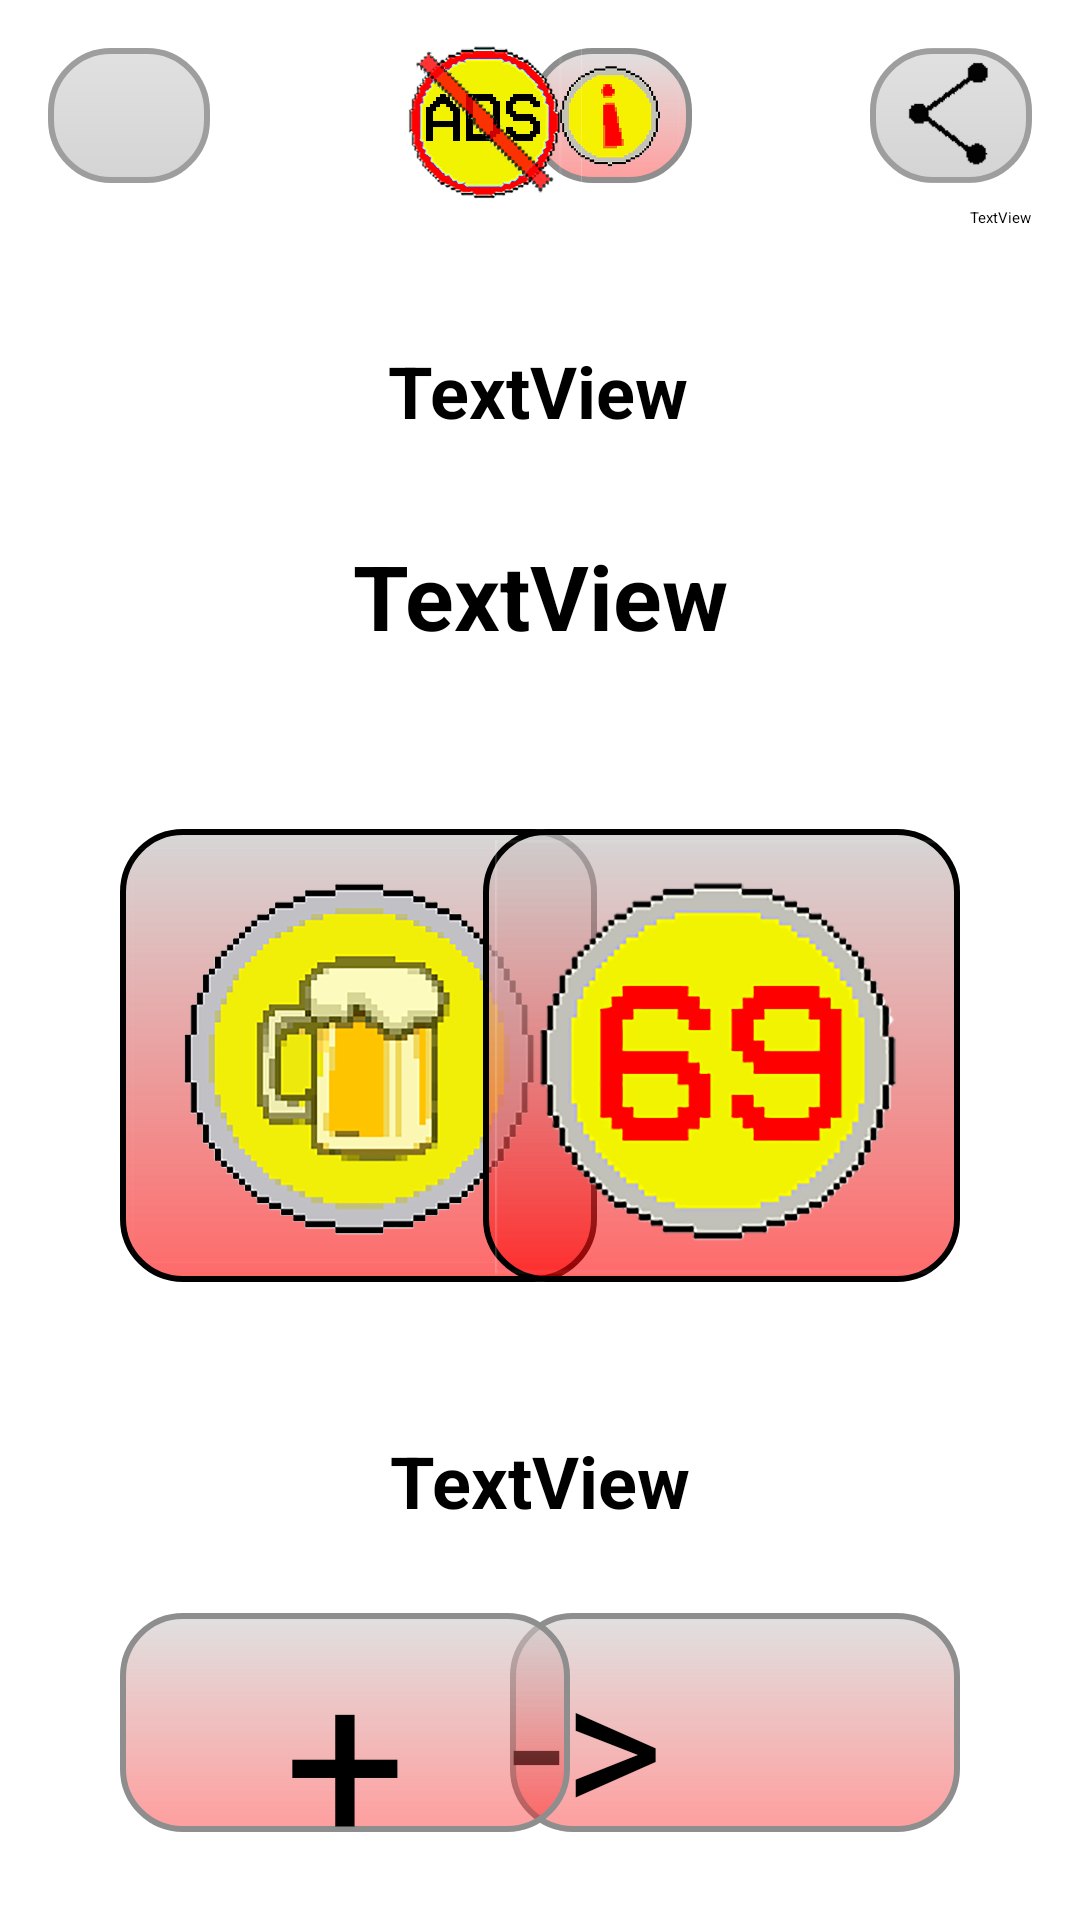

Android layout source for this screen:
<!-- AndroidManifest.xml: application theme Theme.MyApplication -->
<!-- res/layout/activity_hauptspiel.xml -->
<?xml version="1.0" encoding="utf-8"?>
<androidx.constraintlayout.widget.ConstraintLayout xmlns:android="http://schemas.android.com/apk/res/android"
    xmlns:app="http://schemas.android.com/apk/res-auto"
    xmlns:tools="http://schemas.android.com/tools"
    android:layout_width="match_parent"
    android:layout_height="match_parent"
    android:background="#FFFFFF"
    tools:context=".Hauptspiel">

    <ImageView
        android:id="@+id/img_background"
        android:layout_width="fill_parent"
        android:layout_height="fill_parent"
        android:scaleType="fitXY"
        android:visibility="visible"
        app:layout_constraintBottom_toBottomOf="parent"
        app:layout_constraintEnd_toEndOf="parent"
        app:layout_constraintHorizontal_bias="0.0"
        app:layout_constraintStart_toStartOf="parent"
        app:layout_constraintTop_toTopOf="parent"
        app:layout_constraintVertical_bias="0.0"
        app:srcCompat="@drawable/background" />

    <ImageView
        android:id="@+id/img_background02"
        android:layout_width="match_parent"
        android:layout_height="match_parent"
        android:scaleType="fitXY"
        android:visibility="gone"
        app:layout_constraintBottom_toBottomOf="parent"
        app:layout_constraintEnd_toEndOf="parent"
        app:layout_constraintHorizontal_bias="0.875"
        app:layout_constraintStart_toStartOf="parent"
        app:layout_constraintTop_toTopOf="parent"
        app:layout_constraintVertical_bias="0.518"
        app:srcCompat="@drawable/background02" />

    <TextView
        android:id="@+id/tv_spieleranzeige"
        android:layout_width="wrap_content"
        android:layout_height="wrap_content"
        android:layout_marginTop="45dp"
        android:text="TextView"
        android:textColor="#000000"
        android:textSize="24sp"
        android:textStyle="bold"
        app:layout_constraintEnd_toEndOf="parent"
        app:layout_constraintHorizontal_bias="0.498"
        app:layout_constraintStart_toStartOf="parent"
        app:layout_constraintTop_toTopOf="@+id/tv_aufgabenvorhanden" />

    <Button
        android:id="@+id/btn_zufall"
        android:layout_width="150dp"
        android:layout_height="73dp"
        android:layout_marginTop="60dp"
        android:layout_marginEnd="40dp"
        android:layout_marginRight="40dp"
        android:background="@drawable/button_main"
        android:fontFamily="@font/pixel_art"
        android:onClick="btn_zufall"
        android:text="@string/naechsterspieler"
        android:textColor="#000000"
        android:textColorHint="#000000"
        android:textSize="64sp"
        app:layout_constraintBottom_toBottomOf="parent"
        app:layout_constraintEnd_toEndOf="parent"
        app:layout_constraintTop_toBottomOf="@+id/btn_zahl"
        app:layout_constraintVertical_bias="0.631" />

    <com.alphamovie.lib.AlphaMovieView
        android:id="@+id/video_player"
        android:layout_width="423dp"
        android:layout_height="254dp"
        android:layout_marginTop="70dp"
        android:visibility="invisible"
        app:alphaColor="#00ff00"
        app:layout_constraintBottom_toTopOf="@+id/tv_aufgabe"
        app:layout_constraintEnd_toEndOf="parent"
        app:layout_constraintHorizontal_bias="0.6"
        app:layout_constraintStart_toStartOf="parent"
        app:layout_constraintTop_toBottomOf="@+id/tv_spieleranzeige"
        app:layout_constraintVertical_bias="0.0" />

    <VideoView
        android:id="@+id/videoBB"
        android:layout_width="416dp"
        android:layout_height="257dp"
        android:layout_marginTop="70dp"
        android:visibility="invisible"
        app:layout_constraintBottom_toTopOf="@+id/tv_aufgabe"
        app:layout_constraintEnd_toEndOf="parent"
        app:layout_constraintHorizontal_bias="0.6"
        app:layout_constraintStart_toStartOf="parent"
        app:layout_constraintTop_toBottomOf="@+id/tv_spieleranzeige"
        app:layout_constraintVertical_bias="0.0" />


    <Button
        android:id="@+id/button5"
        android:layout_width="150dp"
        android:layout_height="73dp"
        android:layout_marginStart="40dp"
        android:layout_marginLeft="40dp"
        android:layout_marginTop="60dp"
        android:layout_marginEnd="8dp"
        android:layout_marginRight="8dp"
        android:background="@drawable/button_main"
        android:fontFamily="@font/pixel_art"
        android:gravity="center"
        android:onClick="btn_spielerloeschen"
        android:text="@string/spieleradd"
        android:textColor="#000000"
        android:textColorHint="#000000"
        android:textSize="72sp"
        app:layout_constraintBottom_toBottomOf="parent"
        app:layout_constraintEnd_toStartOf="@+id/btn_zufall"
        app:layout_constraintHorizontal_bias="0.0"
        app:layout_constraintStart_toStartOf="parent"
        app:layout_constraintTop_toBottomOf="@+id/btn_kopf"
        app:layout_constraintVertical_bias="0.631" />

    <TextView
        android:id="@+id/tv_aufgabe"
        android:layout_width="wrap_content"
        android:layout_height="wrap_content"
        android:layout_marginBottom="28dp"
        android:paddingLeft="10dp"
        android:paddingRight="10dp"
        android:text="TextView"
        android:textAllCaps="false"
        android:textColor="#000000"
        android:textSize="24sp"
        android:textStyle="bold"
        app:layout_constraintBottom_toTopOf="@+id/button5"
        app:layout_constraintEnd_toEndOf="parent"
        app:layout_constraintStart_toStartOf="parent" />

    <TextView
        android:id="@+id/tv_aufgabenvorhanden"
        android:layout_width="wrap_content"
        android:layout_height="wrap_content"
        android:layout_marginTop="8dp"
        android:layout_marginEnd="16dp"
        android:layout_marginRight="16dp"
        android:text="TextView"
        android:textColor="#000000"
        app:layout_constraintEnd_toEndOf="parent"
        app:layout_constraintTop_toBottomOf="@+id/imgBtn_share" />

    <ImageButton
        android:id="@+id/btn_ton"
        android:layout_width="54dp"
        android:layout_height="45dp"
        android:layout_marginStart="16dp"
        android:layout_marginLeft="16dp"
        android:layout_marginTop="16dp"
        android:background="@drawable/button_ton_share"
        android:onClick="btn_tonsetzen"
        android:scaleType="fitCenter"
        android:src="@drawable/pixel_lautsprecher_an"
        app:layout_constraintStart_toStartOf="parent"
        app:layout_constraintTop_toTopOf="parent"
        tools:ignore="OnClick" />

    <ImageButton
        android:id="@+id/btn_kopf"
        android:layout_width="159dp"
        android:layout_height="151dp"
        android:layout_marginStart="40dp"
        android:layout_marginLeft="40dp"
        android:layout_marginTop="130dp"
        android:layout_marginEnd="8dp"
        android:layout_marginRight="8dp"
        android:background="@drawable/image_button_hauptspiel"
        android:onClick="btnimg_kopf"
        android:scaleType="fitCenter"
        android:src="@drawable/pixel_muenze"
        android:visibility="visible"
        app:layout_constraintEnd_toStartOf="@+id/btn_zahl"
        app:layout_constraintHorizontal_bias="0.0"
        app:layout_constraintStart_toStartOf="parent"
        app:layout_constraintTop_toBottomOf="@+id/tv_spieleranzeige" />

    <ImageButton
        android:id="@+id/btn_zahl"
        android:layout_width="159dp"
        android:layout_height="151dp"
        android:layout_marginTop="130dp"
        android:layout_marginEnd="40dp"
        android:layout_marginRight="40dp"
        android:background="@drawable/image_button_hauptspiel"
        android:onClick="btnimg_zahl"
        android:scaleType="fitCenter"
        android:src="@drawable/pixel_zahl"
        android:visibility="visible"
        app:layout_constraintEnd_toEndOf="parent"
        app:layout_constraintTop_toBottomOf="@+id/tv_spieleranzeige" />

    <ImageButton
        android:id="@+id/imgBtn_share"
        android:layout_width="54dp"
        android:layout_height="45dp"
        android:layout_marginTop="16dp"
        android:layout_marginEnd="16dp"
        android:layout_marginRight="16dp"
        android:background="@drawable/button_ton_share"
        android:onClick="btnimg_share"
        android:scaleType="fitCenter"
        android:src="@drawable/pixel_teilen"
        app:layout_constraintEnd_toEndOf="parent"
        app:layout_constraintTop_toTopOf="parent" />

    <ImageButton
        android:id="@+id/img_info"
        android:layout_width="54dp"
        android:layout_height="45dp"
        android:layout_marginTop="16dp"
        android:layout_marginEnd="60dp"
        android:layout_marginRight="60dp"

        android:background="@drawable/button_main"
        android:onClick="btn_info"
        android:scaleType="fitCenter"
        android:src="@drawable/pixel_info"
        app:layout_constraintEnd_toStartOf="@+id/imgBtn_share"
        app:layout_constraintHorizontal_bias="0.967"
        app:layout_constraintStart_toEndOf="@+id/imgbtn_rewardw"
        app:layout_constraintTop_toTopOf="parent" />

    <ImageButton
        android:id="@+id/imgbtn_rewardw"
        android:layout_width="64dp"
        android:layout_height="64dp"
        android:layout_marginStart="60dp"
        android:layout_marginLeft="60dp"
        android:layout_marginTop="8dp"
        android:background="@drawable/ads"
        android:onClick="btn_werbung"
        app:layout_constraintStart_toEndOf="@+id/btn_ton"
        app:layout_constraintTop_toTopOf="parent" />

    <TextView
        android:id="@+id/tv_kopfzahl"
        android:layout_width="wrap_content"
        android:layout_height="wrap_content"
        android:layout_marginTop="32dp"
        android:paddingLeft="10dp"
        android:paddingRight="10dp"
        android:text="TextView"
        android:textColor="#000000"
        android:textSize="30sp"
        android:textStyle="bold"
        app:layout_constraintEnd_toEndOf="parent"
        app:layout_constraintStart_toStartOf="parent"
        app:layout_constraintTop_toBottomOf="@+id/tv_spieleranzeige" />

</androidx.constraintlayout.widget.ConstraintLayout>
<!-- resources referenced by this layout -->
<resources>
  <!-- drawable ads: png bitmap (drawable-hdpi, 59124 bytes) -->
  <!-- drawable background: png bitmap (drawable-hdpi, 898112 bytes) -->
  <!-- drawable background02: png bitmap (drawable-hdpi, 683482 bytes) -->
  <!-- drawable button_main (drawable) -->
  <?xml version="1.0" encoding="utf-8"?>
  <shape xmlns:android="http://schemas.android.com/apk/res/android"
      android:shape="rectangle">
      <gradient android:startColor="#99CCCCCC"
          android:endColor="#61FF0000"
          android:angle="270"
          />
      <corners android:radius="20dp" />
      <stroke android:width="6px" android:color="#8E8E8E" />
  </shape>
  <!-- drawable button_ton_share (drawable) -->
  <?xml version="1.0" encoding="utf-8"?>
  <shape xmlns:android="http://schemas.android.com/apk/res/android"
      android:shape="rectangle">
      <gradient android:startColor="#99CCCCCC"
          android:endColor="#618E8E8E"
          android:angle="270"
          />
      <corners android:radius="20dp" />
      <stroke android:width="6px" android:color="#9E9E9E" />
  </shape>
  <!-- drawable image_button_hauptspiel (drawable) -->
  <?xml version="1.0" encoding="utf-8"?>
  <shape xmlns:android="http://schemas.android.com/apk/res/android"
      android:shape="rectangle">
      <gradient android:startColor="#CCCCCCCC"
          android:endColor="#95FF0000"
          android:angle="270" />
      <corners android:radius="20dp" />
      <stroke android:width="6px" android:color="#000000" />
  </shape>
  <!-- drawable pixel_info: png bitmap (drawable-hdpi, 25536 bytes) -->
  <!-- drawable pixel_muenze: png bitmap (drawable-hdpi, 145958 bytes) -->
  <!-- drawable pixel_teilen: png bitmap (drawable-hdpi, 24661 bytes) -->
  <!-- drawable pixel_zahl: png bitmap (drawable-hdpi, 145552 bytes) -->
  <string name="naechsterspieler">-&gt;</string>
  <string name="spieleradd">+</string>
</resources>
